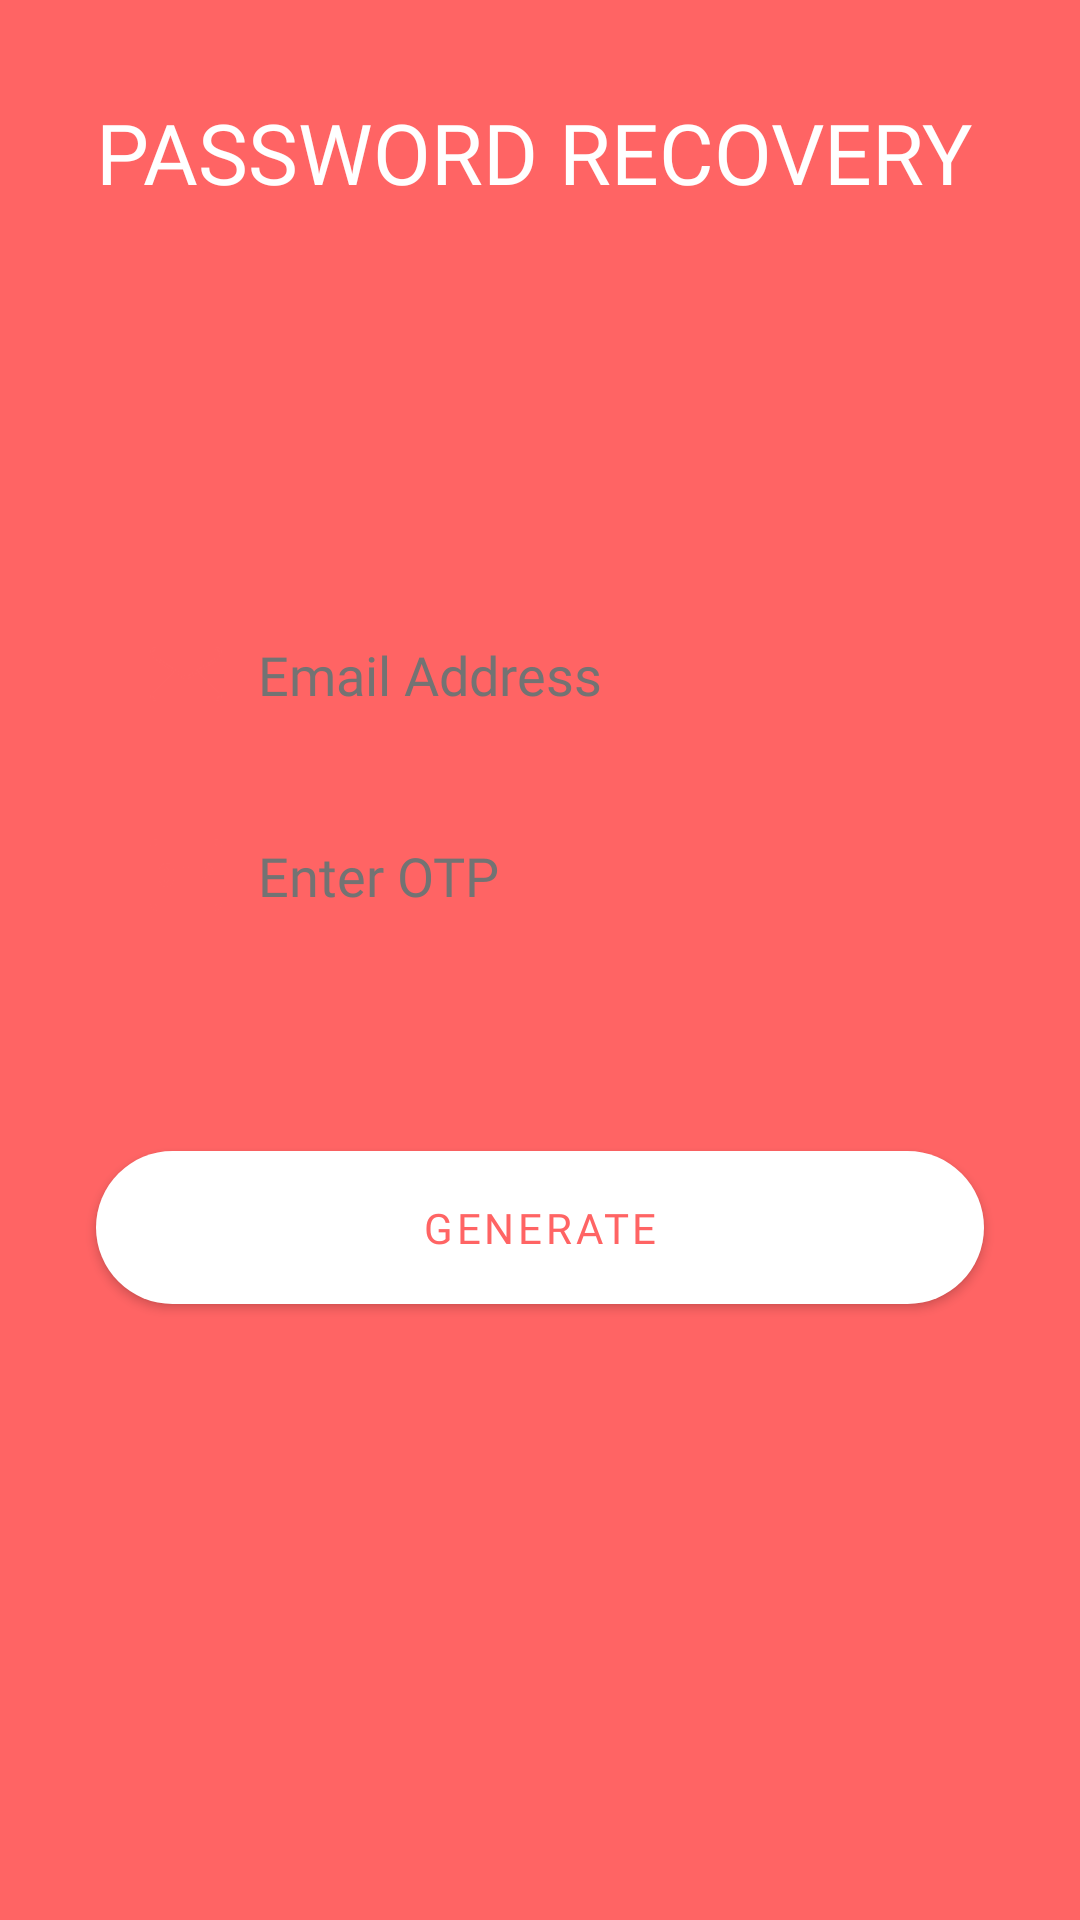

Layout XML and referenced resources for this Android screen:
<!-- AndroidManifest.xml: application theme Theme.NewsApp -->
<!-- res/layout/activity_pass_recovery.xml -->
<?xml version="1.0" encoding="utf-8"?>
<androidx.constraintlayout.widget.ConstraintLayout xmlns:android="http://schemas.android.com/apk/res/android"
    xmlns:app="http://schemas.android.com/apk/res-auto"
    xmlns:tools="http://schemas.android.com/tools"
    android:layout_width="match_parent"
    android:layout_height="match_parent"
    android:background="@color/progress_bar_red"
    tools:context=".PassRecoveryActivity">

    <TextView
        android:id="@+id/signInText"
        android:layout_width="wrap_content"
        android:layout_height="wrap_content"
        android:layout_margin="32dp"
        android:fontFamily="@font/quicksand_bold"
        android:text="@string/password_recovery"
        android:textAllCaps="true"
        android:textColor="@color/white"
        android:textSize="28sp"
        app:layout_constraintStart_toStartOf="parent"
        app:layout_constraintTop_toTopOf="parent" />

    <EditText
        android:id="@+id/emailEtOtpIn"
        android:layout_width="0dp"
        android:layout_height="55dp"
        android:layout_marginHorizontal="32dp"
        android:layout_marginTop="128dp"
        android:background="@drawable/edit_text_bg"
        android:drawableStart="@drawable/ic_email"
        android:drawablePadding="12dp"
        android:drawableTint="@color/progress_bar_red"
        android:fontFamily="@font/quicksand_semi_bold"
        android:hint="@string/email_address"
        android:importantForAutofill="no"
        android:inputType="textEmailAddress"
        android:paddingHorizontal="12dp"
        android:paddingStart="18dp"
        android:paddingTop="8dp"
        android:paddingEnd="8dp"
        android:paddingBottom="8dp"
        android:textColor="@color/light_black"
        android:textColorHint="@color/light_black"
        app:layout_constraintEnd_toEndOf="parent"
        app:layout_constraintStart_toStartOf="parent"
        app:layout_constraintTop_toBottomOf="@id/signInText" />

    <EditText
        android:id="@+id/otpEtSignIn"
        android:layout_width="0dp"
        android:layout_height="55dp"
        android:layout_marginTop="12dp"
        android:background="@drawable/edit_text_bg"
        android:drawableStart="@drawable/ic_otp"
        android:drawablePadding="12dp"
        android:drawableTint="@color/progress_bar_red"
        android:enabled="false"
        android:fontFamily="@font/quicksand_semi_bold"
        android:hint="@string/otp"
        android:importantForAutofill="no"
        android:inputType="number"
        android:paddingHorizontal="12dp"
        android:paddingStart="18dp"
        android:paddingTop="8dp"
        android:paddingEnd="8dp"
        android:paddingBottom="8dp"
        android:textColor="@color/light_black"
        android:textColorHint="@color/light_black"
        app:layout_constraintEnd_toEndOf="@id/emailEtOtpIn"
        app:layout_constraintStart_toStartOf="@id/emailEtOtpIn"
        app:layout_constraintTop_toBottomOf="@id/emailEtOtpIn" />

    <com.google.android.material.button.MaterialButton
        android:id="@+id/otpGenerateBtn"
        android:layout_width="0dp"
        android:layout_height="wrap_content"
        android:layout_marginTop="48dp"
        android:fontFamily="@font/quicksand_medium"
        android:paddingVertical="16dp"
        android:text="@string/generate"
        android:textColor="@color/progress_bar_red"
        app:backgroundTint="@color/white"
        app:layout_constraintBottom_toBottomOf="parent"
        app:layout_constraintEnd_toEndOf="@id/otpEtSignIn"
        app:layout_constraintStart_toStartOf="@id/otpEtSignIn"
        app:layout_constraintTop_toBottomOf="@id/otpEtSignIn"
        app:layout_constraintVertical_bias="0.05"
        app:shapeAppearanceOverlay="@style/EditTextBackground" />
</androidx.constraintlayout.widget.ConstraintLayout>
<!-- resources referenced by this layout -->
<resources>
  <color name="light_black">#737373</color>
  <color name="progress_bar_red">#FF6464</color>
  <color name="white">#FFFFFFFF</color>
  <!-- drawable ic_email (drawable) -->
  <vector xmlns:android="http://schemas.android.com/apk/res/android"
      android:width="24dp"
      android:height="24dp"
      android:viewportWidth="64"
      android:viewportHeight="64">
      <path
          android:fillColor="#FF000000"
          android:pathData="M58.0034,8H5.9966c-3.3137,0 -6,2.6862 -6,6v36c0,3.3137 2.6863,6 6,6h52.0069c3.3137,0 6,-2.6863 6,-6V14C64.0034,10.6862 61.3172,8 58.0034,8zM62.0034,49.1108L43.0845,30.192l18.9189,-12.0556V49.1108zM5.9966,10h52.0069c2.2056,0 4,1.7943 4,4v1.7664L34.4678,33.3134c-1.4902,0.9493 -3.3935,0.92 -4.8496,-0.0703L1.9966,14.4695V14C1.9966,11.7943 3.7911,10 5.9966,10zM1.9966,16.8852L21.1823,29.9251L1.9966,49.1108V16.8852zM58.0034,54H5.9966c-1.6474,0 -3.0639,-1.0021 -3.6761,-2.4279l20.5199,-20.52l5.6548,3.8434c1.0859,0.7383 2.3418,1.1084 3.5996,1.1084c1.1953,0 2.3925,-0.334 3.4463,-1.0049l5.8424,-3.723l20.2961,20.2961C61.0673,52.9979 59.6509,54 58.0034,54z" />
  </vector>
  <!-- drawable ic_otp (drawable) -->
  <vector android:height="24dp" android:viewportHeight="15"
      android:viewportWidth="15" android:width="24dp" xmlns:android="http://schemas.android.com/apk/res/android">
      <path android:fillColor="#00000000"
          android:pathData="M6,5.5H9M7.5,5.5V10M10.5,10V7.5M10.5,7.5V5.5H11.5C12.0523,5.5 12.5,5.9477 12.5,6.5C12.5,7.0523 12.0523,7.5 11.5,7.5H10.5ZM4.5,6.5V8.5C4.5,9.0523 4.0523,9.5 3.5,9.5C2.9477,9.5 2.5,9.0523 2.5,8.5V6.5C2.5,5.9477 2.9477,5.5 3.5,5.5C4.0523,5.5 4.5,5.9477 4.5,6.5ZM1.5,0.5H13.5C14.0523,0.5 14.5,0.9477 14.5,1.5V13.5C14.5,14.0523 14.0523,14.5 13.5,14.5H1.5C0.9477,14.5 0.5,14.0523 0.5,13.5V1.5C0.5,0.9477 0.9477,0.5 1.5,0.5Z"
          android:strokeColor="#000000" android:strokeWidth="1"/>
  </vector>
  <string name="email_address">Email Address</string>
  <string name="generate">Generate</string>
  <string name="otp">Enter OTP</string>
  <string name="password_recovery">Password Recovery</string>
  <style name="EditTextBackground">
          <item name="cornerSize">50%</item>
      </style>
  <style name="Theme.NewsApp" parent="Theme.MaterialComponents.Light.NoActionBar">
          
          <item name="colorPrimary">@color/light_red</item>
          <item name="colorPrimaryVariant">#B51111</item>
          <item name="colorOnPrimary">#403F3F</item>
          
          <item name="colorSecondary">@color/teal_200</item>
          <item name="colorSecondaryVariant">@color/teal_700</item>
          <item name="colorOnSecondary">@color/black</item>
          
          <item name="android:statusBarColor" tools:targetApi="l">?attr/colorPrimaryVariant</item>
          
          <item name="android:textColorSecondary">@color/white</item>
          <item name="android:textColorHint">@color/white</item>
          <item name="android:editTextColor">@color/white</item>
      </style>
  <color name="light_red">#BA6363</color>
  <color name="teal_200">#FF03DAC5</color>
  <color name="teal_700">#FF018786</color>
  <color name="black">#FF000000</color>
</resources>
